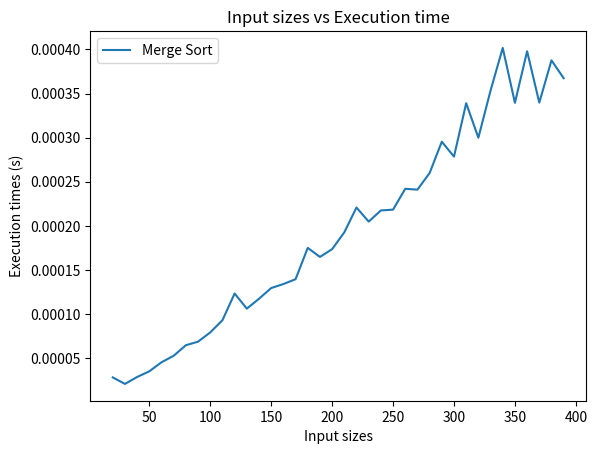

Reproduce this figure in Python.
import math
import random
import time
import matplotlib.pyplot as plt

def mergeSort(A, low, high):
    if(low < high):
        mid = math.floor((low + high) / 2)
        mergeSort(A, low, mid)
        mergeSort(A, mid + 1, high)
        merge(A, low, mid, high)
    
    return A

def merge(A, low, mid, high):
    p = low
    q = mid + 1
    B = []
    
    while(p <= mid and q <= high):
        if(A[p] < A[q]):
            B.append(A[p])
            p += 1
        else:
            B.append(A[q])
            q += 1
    
    if(p > mid):
        while(q <= high):
            B.append(A[q])
            q += 1
    
    if(q > high):
        while(p <= mid):
            B.append(A[p])
            p += 1
  
    for i in range(low, high + 1):
        A[i] = B[i-low]


def randomListAndTime(start, end, step):
    sizes = []
    execution_times = []
    for i in range(start, end, step):
        random_list = [random.randint(0,1000) for _ in range(i)]
        sizes.append(i)
        execution_time = measureExecutionTime(random_list, 0, len(random_list) - 1)
        execution_times.append(execution_time)
    
    return sizes, execution_times

def measureExecutionTime(A, low, high):
    start_time = time.time()
    mergeSort(A,low,high)
    end_time = time.time()
    return end_time - start_time
    

def plotPerformance(sizes, execution_time):
    plt.plot(sizes, execution_time, label='Merge Sort')
    plt.xlabel("Input sizes")
    plt.ylabel("Execution times (s)")
    plt.title("Input sizes vs Execution time")
    plt.legend()
    plt.show()
    
if __name__ == "__main__":

    merge_sort_times = []
    sizes, merge_sort_times = randomListAndTime(20, 400, 10)
    plotPerformance(sizes=sizes, execution_time=merge_sort_times)